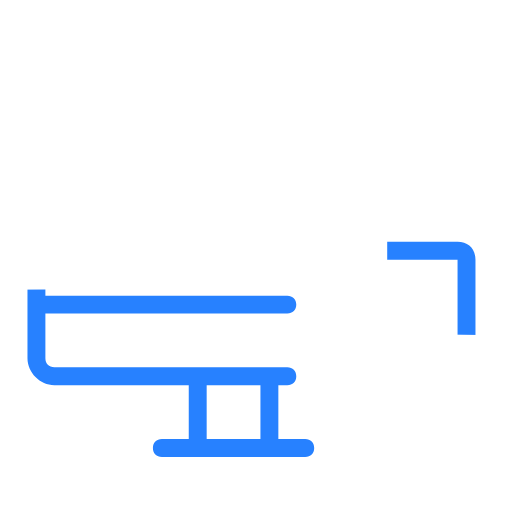
t = 0.00 s
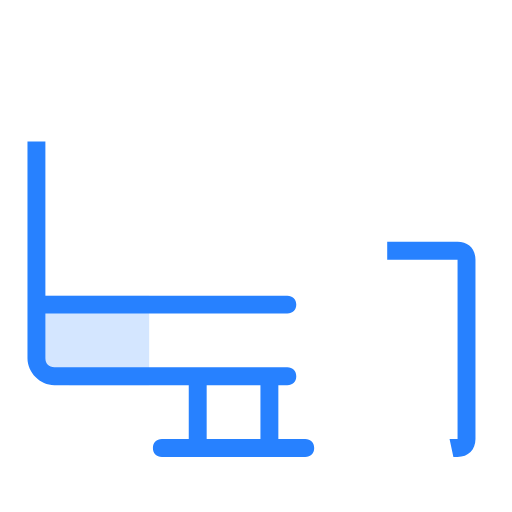
t = 0.38 s
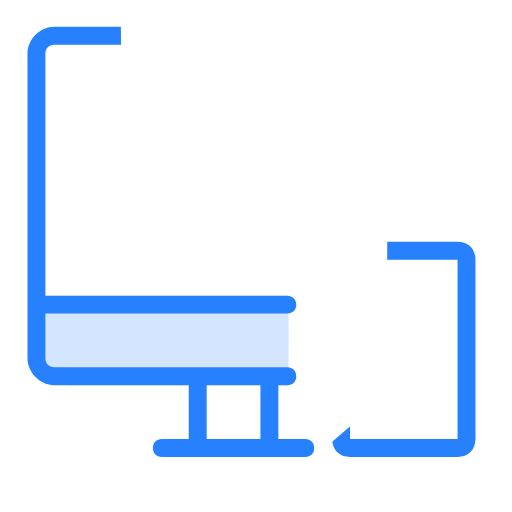
t = 0.75 s
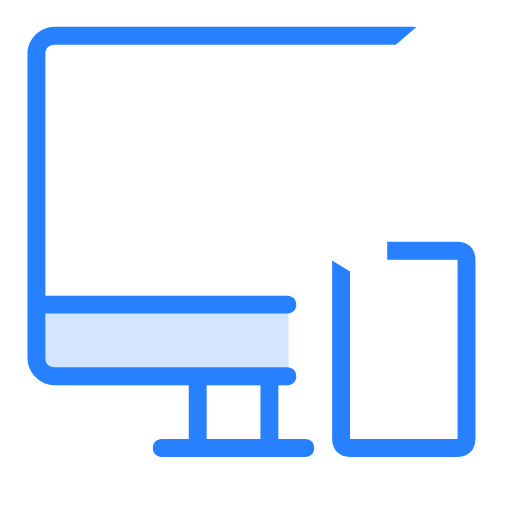
t = 1.15 s
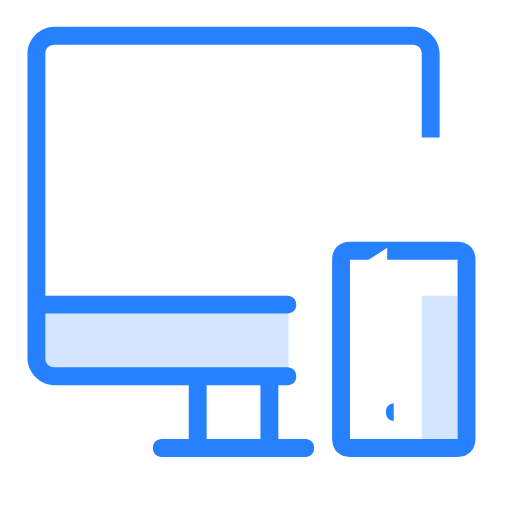
t = 1.50 s
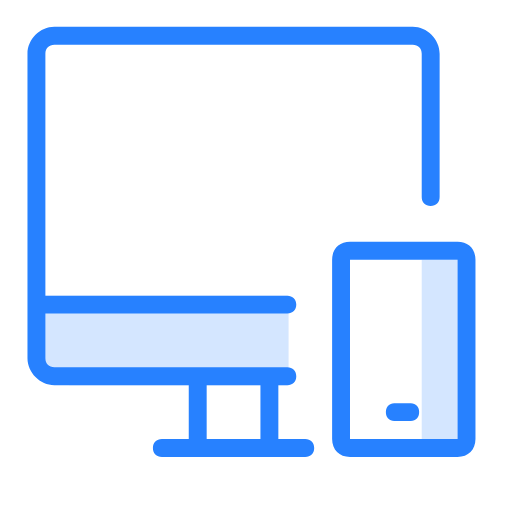
t = 1.90 s

The animated SVG that drew these frames (rendered in a browser with its animation timeline set to each time). Animation: 13 CSS @keyframes rules; one cycle of 1.90 s.

<?xml version="1.0" encoding="UTF-8" standalone="no"?>
<!-- Created with Keyshape -->
<svg xmlns="http://www.w3.org/2000/svg" viewBox="0 0 200 200" text-rendering="geometricPrecision" shape-rendering="geometricPrecision" style="white-space: pre;">
    <defs>
        <clipPath id="ClipPath-5">
            <rect width="25" height="2.5" fill="none" stroke="#000000" transform="translate(0.85973,5.12753) scale(0.142857,0.142857) translate(-12.5,36.625)" style="animation: 1.9s linear both a0_t, 1.9s linear both a0_s, 1.9s linear both a0_f, 1.9s linear both a0_h;"/>
        </clipPath>
        <clipPath id="ClipPath-2">
            <rect width="0.25" height="39.75" fill="none" stroke="#000000" transform="translate(8.14544,17.449) scale(0.142857,0.142857) translate(-53.25,-19.875)" style="animation: 1.9s linear both a1_w;"/>
        </clipPath>
        <clipPath id="ClipPath-1">
            <path fill="none" stroke="#000000" d="M1.61102,15.1181L1.70201,15.1181L1.68571,15.1181L5.8631,15.0991L5.8631,15.0238L5.85022,15.0238L5.85022,15.0782L18.568,15.0782L18.568,16.8125L5.85022,16.8125L5.85022,19.1247L19.9966,19.1247L19.9966,25.1447L1.61905,25.1447Z" fill-rule="evenodd" transform="translate(11.8954,37.3835) translate(-14.6667,-37.8333)" style="animation: 1.9s linear both a2_t, 1.9s linear both a2_s, 1.9s linear both a2_f, 1.9s linear both a2_d;"/>
        </clipPath>
        <clipPath id="ClipPath-3">
            <path fill="none" stroke="#000000" d="M64.75,-12.25L25.75,-12.25L25.75,6L48,6L48,25.8L48.1,25.9L48.1,25.65L62.4962,25.8204L65,25.85L65,25.35L64.75,25.35L64.75,25.9L64.5,25.9L64.5,6L64.75,6Z" fill-rule="evenodd" transform="translate(17.574,18.8954) scale(0.142857,0.142857) translate(-8.25,-37.75)" style="animation: 1.9s linear both a3_d;"/>
        </clipPath>
        <clipPath id="ClipPath-4">
            <rect width="0.5" height="15.75" fill="none" stroke="#000000" transform="translate(20.9312,21.3775) scale(0.142857,0.142857) translate(-11.5,-7.875)" style="animation: 1.9s linear both a4_s, 1.9s linear both a4_f, 1.9s linear both a4_w;"/>
        </clipPath>
    </defs>
    <style>
@keyframes a0_t { 0% { transform: translate(0.85973px,5.12753px) scale(0.142857,0.142857) translate(-12.5px,36.625px); } 63.1578% { transform: translate(0.85973px,5.12753px) scale(0.142857,0.142857) translate(-12.5px,36.625px); animation-timing-function: cubic-bezier(0,0,0.58,1); } 89.4736% { transform: translate(0.85973px,5.12753px) scale(0.142857,0.142857) translate(-12.5px,-37.875px); } 100% { transform: translate(0.85973px,5.12753px) scale(0.142857,0.142857) translate(-12.5px,-37.875px); } }
@keyframes a0_s { 0% { stroke: #000000; } 63.1579% { stroke: #000000; } 100% { stroke: #000000; } }
@keyframes a0_f { 0% { fill: none; } 63.1579% { fill: none; } 100% { fill: none; } }
@keyframes a0_h { 0% { height: 2.5px; } 63.1579% { height: 2.5px; animation-timing-function: cubic-bezier(0,0,0.58,1); } 89.4737% { height: 77px; } 100% { height: 77px; } }
@keyframes a1_w { 0% { width: 0.25px; animation-timing-function: cubic-bezier(0.42,0,0.58,1); } 42.1053% { width: 104.5px; } 100% { width: 104.5px; } }
@keyframes a2_t { 0% { transform: translate(-2.771223px,-0.449854px); } 100% { transform: translate(-2.771223px,-0.449854px); } }
@keyframes a2_s { 0% { stroke: #000000; } 100% { stroke: #000000; } }
@keyframes a2_f { 0% { fill: none; } 100% { fill: none; } }
@keyframes a2_d { 0% { d: path('M1.61102,15.1181L1.70201,15.1181L1.68571,15.1181L5.8631,15.0991L5.8631,15.0238L5.85022,15.0238L5.85022,15.0782L18.568,15.0782L18.568,16.8125L5.85022,16.8125L5.85022,19.1247L19.9966,19.1247L19.9966,25.1447L1.61905,25.1447Z'); animation-timing-function: cubic-bezier(0.42,0,1,1); } 26.3158% { d: path('M1.61102,1.82857L1.70201,1.82857L1.68571,1.82857L5.8631,1.80952L5.8631,1.73423L5.85022,1.73423L5.85022,15.0782L18.568,15.0782L18.568,16.8125L5.85022,16.8125L5.85022,19.1247L19.9966,19.1247L19.9966,25.1447L1.61905,25.1447Z'); animation-timing-function: cubic-bezier(0.25,0,0.75,1); } 31.5789% { d: path('M1.61102,0L1.70201,0L1.68571,0L5.8631,1.80952L5.8631,1.73423L5.85022,1.73423L5.85022,15.0782L18.568,15.0782L18.568,16.8125L5.85022,16.8125L5.85022,19.1247L19.9966,19.1247L19.9966,25.1447L1.61905,25.1447Z'); } 36.8421% { d: path('M1.61102,0L5.8683,0L5.852,0L5.8631,1.80952L5.8631,1.73423L5.85022,1.73423L5.85022,15.0782L18.568,15.0782L18.568,16.8125L5.85022,16.8125L5.85022,19.1247L19.9966,19.1247L19.9966,25.1447L1.61905,25.1447Z'); } 57.8947% { d: path('M1.61102,0L22.9087,0L22.8924,0L22.9035,1.80952L22.9035,1.73423L5.85022,1.73423L5.85022,15.0782L18.568,15.0782L18.568,16.8125L5.85022,16.8125L5.85022,19.1247L19.9966,19.1247L19.9966,25.1447L1.61905,25.1447Z'); } 63.1579% { d: path('M1.61102,0L27.1428,0L27.1428,0L22.9035,1.80952L22.9035,1.73423L5.85022,1.73423L5.85022,15.0782L18.568,15.0782L18.568,16.8125L5.85022,16.8125L5.85022,19.1247L19.9966,19.1247L19.9966,25.1447L1.61905,25.1447Z'); } 68.4211% { d: path('M1.61102,0L27.1428,0L27.1428,1.80952L22.9035,1.80952L22.9035,1.73423L5.85022,1.73423L5.85022,15.0782L18.568,15.0782L18.568,16.8125L5.85022,16.8125L5.85022,19.1247L19.9966,19.1247L19.9966,25.1447L1.61905,25.1447Z'); animation-timing-function: cubic-bezier(0,0,0.58,1); } 100% { d: path('M1.61102,0L27.1428,0L27.1428,11.6579L22.9035,11.6579L22.9035,1.73423L5.85022,1.73423L5.85022,15.0782L18.568,15.0782L18.568,16.8125L5.85022,16.8125L5.85022,19.1247L19.9966,19.1247L19.9966,25.1447L1.61905,25.1447Z'); } }
@keyframes a3_d { 0% { d: path('M64.75,-12.25L25.75,-12.25L25.75,6L48,6L48,25.8L48.1,25.9L48.1,25.65L62.4962,25.8204L65,25.85L65,25.35L64.75,25.35L64.75,25.9L64.5,25.9L64.5,6L64.75,6Z'); } 10.5263% { d: path('M64.75,-12.25L25.75,-12.25L25.75,6L48,6L48,57.25L48.1,57.25L48.1,57L62.4962,57.1704L65,57.2L65,56.7L64.75,56.7L64.75,57.25L64.5,57.25L64.5,6L64.75,6Z'); } 15.7895% { d: path('M64.75,-12.25L25.75,-12.25L25.75,6L48,6L48,57.25L48.1,57.25L48.1,57L62.4962,73.1851L65,76L65,75.5L64.75,75.5L64.75,57.25L64.5,57.25L64.5,6L64.75,6Z'); } 21.0526% { d: path('M64.75,-12.25L25.75,-12.25L25.75,6L48,6L48,57.25L48.1,57.25L48.1,57L47.887,73.1851L47.85,76L47.85,75.5L64.75,75.5L64.75,57.25L64.5,57.25L64.5,6L64.75,6Z'); } 26.3158% { d: path('M64.75,-12.25L25.75,-12.25L25.75,6L48,6L48,57.25L16.5,57.25L16.5,57L16.287,73.1851L16.25,76L16.25,75.5L64.75,75.5L64.75,57.25L64.5,57.25L64.5,6L64.75,6Z'); } 36.8421% { d: path('M64.75,-12.25L25.75,-12.25L25.75,6L48,6L48,57.25L16.5,57.25L16.5,57L2.44453,73.1851L0,76L0,75.5L64.75,75.5L64.75,57.25L64.5,57.25L64.5,6L64.75,6Z'); } 47.3684% { d: path('M64.75,-12.25L25.75,-12.25L25.75,6L48,6L48,57.25L16.5,57.25L16.5,57L2.44453,57L0,57L0,75.5L64.75,75.5L64.75,57.25L64.5,57.25L64.5,6L64.75,6Z'); } 57.8947% { d: path('M64.75,-12.25L25.75,-12.25L25.75,6L48,6L48,57.25L16.5,57.25L16.5,4.3L2.44453,4.3L0,4.3L0,75.5L64.75,75.5L64.75,57.25L64.5,57.25L64.5,6L64.75,6Z'); } 63.1579% { d: path('M64.75,-12.25L25.75,-12.25L25.75,6L48,6L48,57.25L16.5,57.25L16.5,4.3L2.44453,-12.8789L0,-15.8667L0,75.5L64.75,75.5L64.75,57.25L64.5,57.25L64.5,6L64.75,6Z'); } 68.4211% { d: path('M64.75,-12.25L25.75,-12.25L25.75,6L48,6L48,57.25L16.5,57.25L16.5,-2.26667L2.44453,-13.8518L0,-15.8667L0,75.5L64.75,75.5L64.75,57.25L64.5,57.25L64.5,6L64.75,6Z'); } 78.9474% { d: path('M64.75,-12.25L25.75,-12.25L25.75,6L48,6L48,57.25L16.5,57.25L16.5,-2.26667L37.8333,-15.9333L0,-15.8667L0,75.5L64.75,75.5L64.75,57.25L64.5,57.25L64.5,6L64.75,6Z'); animation-timing-function: cubic-bezier(0,0,0.58,1); } 94.7368% { d: path('M64.75,-12.25L25.75,-12.25L25.75,6L48,6L48,57.25L16.5,57.25L33.2333,-2.26667L37.8333,-15.9333L0,-15.8667L0,75.5L64.75,75.5L64.75,57.25L64.5,57.25L64.5,6L64.75,6Z'); } 100% { d: path('M64.75,-12.25L25.75,-12.25L25.75,6L48,6L48,57.25L16.5,57.25L33.2333,-2.26667L37.8333,-15.9333L0,-15.8667L0,75.5L64.75,75.5L64.75,57.25L64.5,57.25L64.5,6L64.75,6Z'); } }
@keyframes a4_s { 0% { stroke: #000000; } 100% { stroke: #000000; } }
@keyframes a4_f { 0% { fill: none; } 100% { fill: none; } }
@keyframes a4_w { 0% { width: 0.5px; } 68.4211% { width: 0.5px; animation-timing-function: cubic-bezier(0.42,0,0.58,1); } 94.7368% { width: 23.25px; } 100% { width: 23.25px; } }
    </style>
    <rect class="st0" width="2" height="10" fill="#d4e6ff" clip-path="url(#ClipPath-5)" transform="translate(10.7319,10.4823) scale(7,7) translate(22,13)"/>
    <path class="st0" d="M1,15L15,15L15,15L15,20L15,20L3,20C1.9,20,1,19.1,1,18L1,15L1,15Z" fill="#d4e6ff" clip-path="url(#ClipPath-2)" transform="translate(7.73189,10.4823) scale(7,7)"/>
    <path class="st1" d="M15.5,23L14,23L14,20L14.5,20C14.8,20,15,19.8,15,19.5C15,19.2,14.8,19,14.5,19L1.5,19C1.2,19,1,18.8,1,18.5L1,16L14.5,16C14.8,16,15,15.8,15,15.5C15,15.2,14.8,15,14.5,15L1,15L1,1.5C1,1.2,1.2,1,1.5,1L21.5,1C21.8,1,22,1.2,22,1.5L22,9.5C22,9.8,22.2,10,22.5,10C22.8,10,23,9.8,23,9.5L23,1.5C23,0.7,22.3,0,21.5,0L1.5,0C0.7,0,0,0.7,0,1.5L0,18.5C0,19.3,0.7,20,1.5,20L9,20L9,23L7.5,23C7.2,23,7,23.2,7,23.5C7,23.8,7.2,24,7.5,24L15.5,24C15.8,24,16,23.8,16,23.5C16,23.2,15.8,23,15.5,23ZM13,23L10,23L10,20L13,20L13,23Z" fill="#2781ff" clip-path="url(#ClipPath-1)" transform="translate(10.7319,10.4823) scale(7,7)"/>
    <path class="st1" d="M24,12L18,12C17.4,12,17,12.4,17,13L17,23C17,23.6,17.4,24,18,24L24,24C24.6,24,25,23.6,25,23L25,13C25,12.4,24.6,12,24,12ZM24,23L18,23L18,13L24,13L24,23Z" fill="#2781ff" clip-path="url(#ClipPath-3)" transform="translate(10.7319,10.4823) scale(7,7)"/>
    <path class="st1" d="M20.4641,22L21.3917,22C21.6712,22,21.8571,21.8,21.8571,21.5C21.8571,21.2,21.6712,21,21.3917,21L20.4641,21C20.1859,21,20,21.2,20,21.5C20,21.8,20.1859,22,20.4641,22Z" fill="#2781ff" clip-path="url(#ClipPath-4)" transform="translate(10.7319,10.4823) scale(7,7)"/>
</svg>
